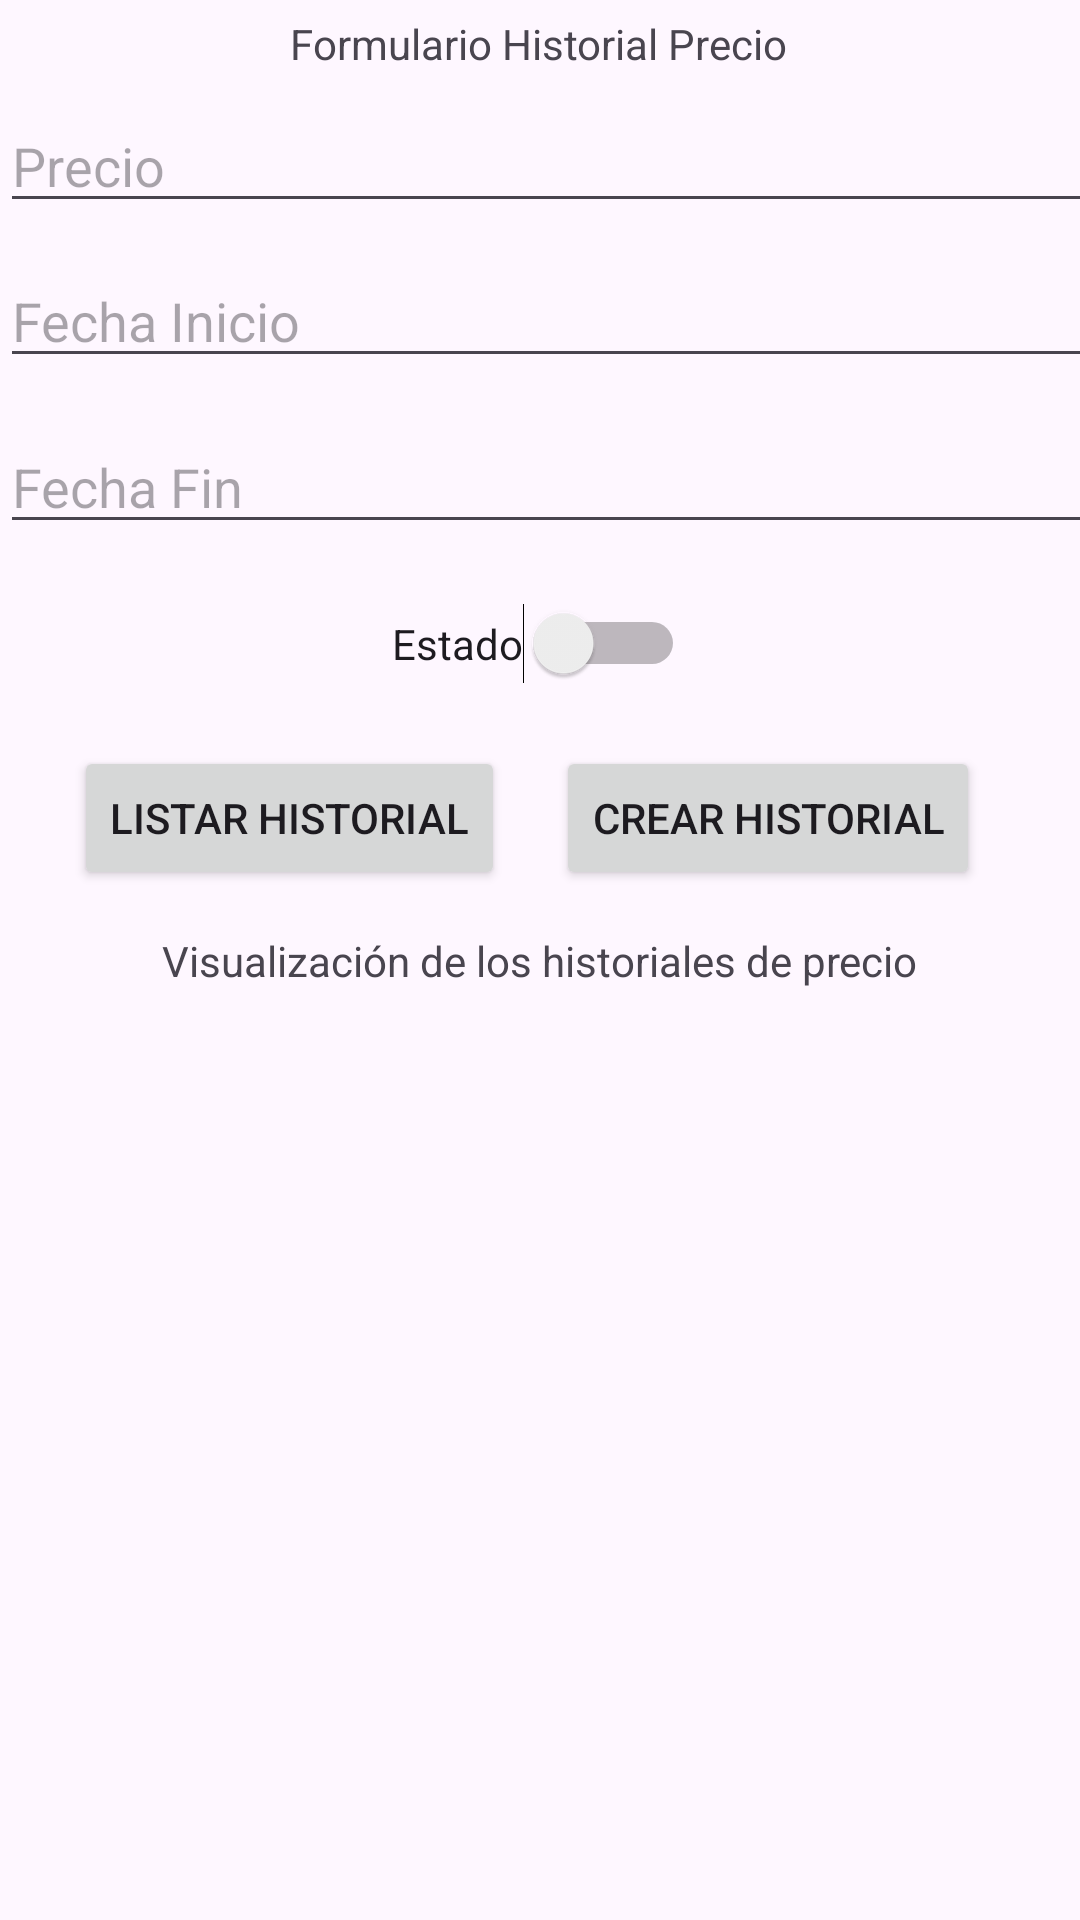

This screen was rendered from an Android layout file. Write that file and the resources it references.
<!-- AndroidManifest.xml: application theme Theme.AppInterface -->
<!-- res/layout/activity_historialprecio.xml -->
<?xml version="1.0" encoding="utf-8"?>
<androidx.constraintlayout.widget.ConstraintLayout
		xmlns:android="http://schemas.android.com/apk/res/android"
		xmlns:tools="http://schemas.android.com/tools"
		xmlns:app="http://schemas.android.com/apk/res-auto"
		android:id="@+id/main"
		android:layout_width="match_parent"
		android:layout_height="match_parent"
		tools:context=".Views.Productos.HistorialPrecioActivity">

	<TextView
			android:id="@+id/textViewTitulo"
			android:layout_width="wrap_content"
			android:layout_height="wrap_content"
			android:text="Formulario Historial Precio"
			app:layout_constraintTop_toTopOf="parent"
			app:layout_constraintStart_toStartOf="parent"
			app:layout_constraintEnd_toEndOf="parent" app:layout_constraintBottom_toBottomOf="parent"
			app:layout_constraintHorizontal_bias="0.498" app:layout_constraintVertical_bias="0.008"/>

	<EditText
			android:id="@+id/precio"
			android:layout_width="411dp"
			android:layout_height="wrap_content"
			android:hint="Precio"
			android:inputType="text"
			app:layout_constraintBottom_toBottomOf="parent" app:layout_constraintTop_toTopOf="parent"
			app:layout_constraintStart_toStartOf="parent" app:layout_constraintVertical_bias="0.055"
			app:layout_constraintEnd_toEndOf="parent" app:layout_constraintHorizontal_bias="0.0"/>

	<EditText
			android:id="@+id/fechaFin"
			android:layout_width="411dp"
			android:layout_height="wrap_content"
			android:hint="Fecha Fin"
			android:inputType="text"
			app:layout_constraintBottom_toBottomOf="parent" app:layout_constraintTop_toTopOf="parent"
			app:layout_constraintStart_toStartOf="parent" app:layout_constraintVertical_bias="0.234"
			app:layout_constraintEnd_toEndOf="parent" app:layout_constraintHorizontal_bias="0.0"/>
	<EditText
			android:id="@+id/fechaInicio"
			android:layout_width="403dp"
			android:layout_height="39dp"
			android:hint="Fecha Inicio"
			android:inputType="text"
			app:layout_constraintStart_toStartOf="parent"
			app:layout_constraintEnd_toEndOf="parent" app:layout_constraintHorizontal_bias="0.0"
			app:layout_constraintBottom_toBottomOf="parent" app:layout_constraintTop_toTopOf="parent"
			app:layout_constraintVertical_bias="0.145"/>
	<Button
			android:id="@+id/crearHistorial"
			android:text="Crear Historial"
			android:layout_width="wrap_content"
			android:layout_height="wrap_content"
			android:onClick="crearHistorial"
			app:layout_constraintStart_toStartOf="parent" app:layout_constraintBottom_toBottomOf="parent"
			app:layout_constraintEnd_toEndOf="parent" app:layout_constraintTop_toTopOf="parent"
			app:layout_constraintHorizontal_bias="0.847" app:layout_constraintVertical_bias="0.42"/>
	<TextView
			android:id="@+id/textViewListado"
			android:text="Visualización de los historiales de precio"
			android:layout_width="wrap_content"
			android:layout_height="wrap_content"
			app:layout_constraintEnd_toEndOf="parent"
			app:layout_constraintStart_toStartOf="parent" app:layout_constraintBottom_toBottomOf="parent"
			app:layout_constraintTop_toTopOf="parent"/>
	<Button
			android:id="@+id/listarHistorial"
			android:text="Listar Historial"
			android:layout_width="wrap_content"
			android:layout_height="wrap_content"
			android:onClick="listarHistorial"
			app:layout_constraintEnd_toEndOf="parent"
			app:layout_constraintStart_toStartOf="parent" app:layout_constraintBottom_toBottomOf="parent"
			app:layout_constraintHorizontal_bias="0.114" app:layout_constraintTop_toTopOf="parent"
			app:layout_constraintVertical_bias="0.42"/>
	<Switch
			android:text="Estado"
			android:layout_width="wrap_content"
			android:layout_height="wrap_content" android:id="@+id/estadoPrecio"
			app:layout_constraintTop_toTopOf="parent"
			app:layout_constraintBottom_toBottomOf="parent" app:layout_constraintStart_toStartOf="parent"
			app:layout_constraintEnd_toEndOf="parent" app:layout_constraintHorizontal_bias="0.498"
			app:layout_constraintVertical_bias="0.328"/>
</androidx.constraintlayout.widget.ConstraintLayout>
<!-- resources referenced by this layout -->
<resources>
  <style name="Theme.AppInterface" parent="Base.Theme.AppInterface" />
  <style name="Base.Theme.AppInterface" parent="Theme.Material3.DayNight.NoActionBar">
  		
  		
  	</style>
</resources>
